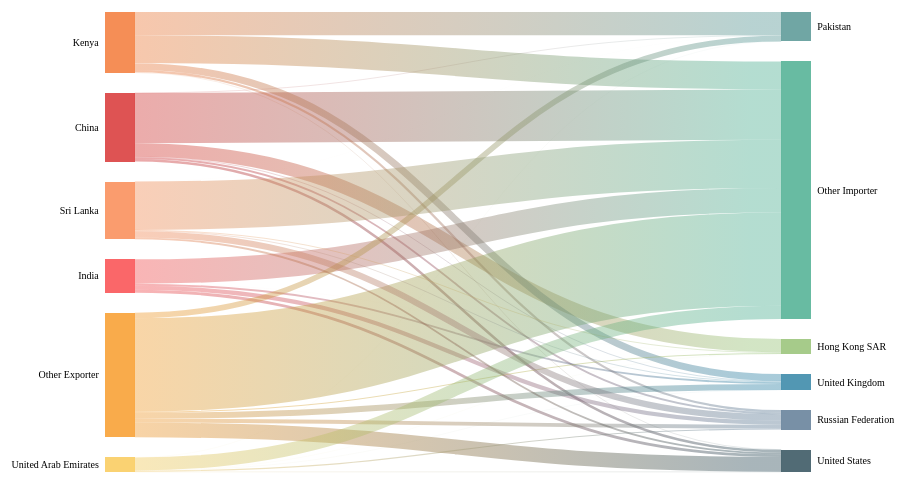
D3 v7 page, settled after 480 driven frames (8 s of simulated time); the page loaded 1 data file(s).


			window.dataLayer = window.dataLayer || [];
			function gtag() {
				dataLayer.push(arguments);
			}
			gtag("js", new Date());

			gtag("config", "G-3Y42HX43QM");
		
// ── teatrade2020.js
var data = d3.json("data/tea_trade.json");
data
	.then(function (data) {
		sankeyChart(data);
	})
	.catch(function (error) {
		// Handle any errors that occurred during the loading
		console.error("Error loading data:", error);
	});

function sankeyChart(data) {
	// Prepare the container for the sankey chart
	var svg = d3
		.select("#sankey-viz")
		.append("svg")
		.attr("width", "100%")
		.attr("height", "100%");
	var svgDimension = svg.node().getBoundingClientRect();
	var marginTop = 20,
		marginBottom = 20,
		marginLeft = 100,
		marginRight = 200;
	var width = svgDimension.width,
		height = svgDimension.height - marginTop - marginBottom,
		color = d3.scaleOrdinal([
			"#d62828",
			"#F94144",
			"#F3722C",
			"#F8961E",
			"#F9844A",
			"#F9C74F",
			"#90BE6D",
			"#43AA8B",
			"#4D908E",
			"#577590",
			"#277DA1",
			"#264653",
		]);
	// Define the sankey chart dimension, nodes and links
	var g = svg.append("g");
	var sankey = d3
		.sankey()
		.nodeAlign(d3.sankeyCenter)
		.nodeWidth(30)
		.nodePadding(20)
		.extent([
			[0, 0],
			[width * 0.8 - 100, height],
		]);
	sankey(data);
	var links = g.append("g").attr("class", "links").selectAll("path");
	var nodes = g.append("g").attr("class", "nodes").selectAll("g");

	// Define gradient colors for the links
	var gradient = g
		.append("defs")
		.selectAll("linearGradient")
		.data(data.links)
		.enter()
		.append("linearGradient")
		.attr("id", function (d, i) {
			return "gradient" + i;
		})
		.attr("gradientUnits", "userSpaceOnUse")
		.attr("x1", 0)
		.attr("y1", 0)
		.attr("x2", function (d) {
			return d.target.x0 - d.source.x1;
		})
		.attr("y2", 0);

	gradient
		.append("stop")
		.attr("offset", "0%")
		.attr("style", function (d) {
			return "stop-color:" + color(d.source.index) + ";stop-opacity:1";
		});

	gradient
		.append("stop")
		.attr("offset", "100%")
		.attr("style", function (d) {
			return "stop-color:" + color(d.target.index) + ";stop-opacity:1";
		});

	// Draw the links
	links = links
		.data(data.links)
		.enter()
		.append("path")
		.attr("class", "link")
		.attr("d", d3.sankeyLinkHorizontal())
		.attr("stroke-width", function (d) {
			return d.width;
		})
		.attr("stroke", function (d, i) {
			return "url(#gradient" + i + ")";
		});
	links.append("title").text(function (d) {
		return (
			d.source.name +
			" → " +
			d.target.name +
			": " +
			formatValue(d.value) +
			" thousand USD"
		);
	});

	function formatValue(value) {
		return value.toLocaleString(); // Format value with thousands separator
	}

	// Draw the nodes
	nodes = nodes
		.data(data.nodes)
		.enter()
		.append("g")
		.attr("transform", function (d) {
			return "translate(" + d.x0 + "," + d.y0 + ")";
		});

	nodes
		.append("rect")
		.attr("height", function (d) {
			return d.y1 - d.y0;
		})
		.attr("width", function (d) {
			return d.x1 - d.x0;
		})
		.style("fill", function (d, i) {
			return color(d.index);
		})
		.style("stroke", function (d) {
			return color(d.index); // Set the border color same as the fill color
		})
		.style("stroke-width", 0);

	// Re-position the Sankey Chart to the center
	var gDimension = g.node().getBoundingClientRect();
	g.attr(
		"transform",
		"translate(" +
			(svgDimension.width - gDimension.width) / 2 +
			"," +
			(svgDimension.height - gDimension.height) / 2 +
			")"
	);
	// Add countries name to the node
	nodes
		.append("text")
		.attr("x", function (d) {
			// Adjust x position based on the side of the node
			return d.x0 < width / 2 ? -6 : 6 + sankey.nodeWidth();
		})
		.attr("y", function (d) {
			return (d.y1 - d.y0) / 2; // Center text vertically within the node
		})
		.attr("dy", ".35em")
		.attr("text-anchor", function (d) {
			// Adjust text-anchor based on the side of the node
			return d.x0 < width / 2 ? "end" : "start";
		})
		.text(function (d) {
			return d.name;
		});

	// Define the drag behavior
	var drag = d3
		.drag()
		.on("start", dragstarted)
		.on("drag", dragged)
		.on("end", dragended);

	// Apply the drag behavior to nodes
	nodes.call(drag);

	// Drag functions
	function dragstarted(event, d) {
		d3.select(this).raise().classed("active", true);
	}

	function dragged(event, d) {
		d3.select(this).attr("transform", function () {
			d.x0 += event.dx;
			d.x1 += event.dx;
			d.y0 += event.dy;
			d.y1 += event.dy;

			return "translate(" + [d.x0, d.y0] + ")";
		});

		// Update links
		sankey.update(data);
		links.attr("d", d3.sankeyLinkHorizontal());
		gradient.attr("x2", function (d) {
			return d.target.x0 - d.source.x1;
		});
	}

	function dragended(event, d) {
		d3.select(this).classed("active", false);
	}
}
// Resize the chart after window resizing
window.addEventListener("resize", function () {
	d3.select("#sankey-viz svg").remove();
	data.then(function (data) {
		sankeyChart(data);
	});
});


### data: data/tea_trade.json
{
 "nodes": [
  {
   "node": 0,
   "name": "China"
  },
  {
   "node": 1,
   "name": "Kenya"
  },
  {
   "node": 2,
   "name": "Sri Lanka"
  },
  {
   "node": 3,
   "name": "India"
  },
  {
   "node": 4,
   "name": "United Arab Emirates"
  },
  {
   "node": 5,
   "name": "Other Exporter"
  },
  {
   "node": 6,
   "name": "Pakistan"
  },
  {
   "node": 7,
   "name": "United States"
  },
  "... 4 more items"
 ],
 "links": [
  {
   "source": 0,
   "target": 10,
   "value": 284161
  },
  {
   "source": 0,
   "target": 11,
   "value": 1073104
  },
  {
   "source": 0,
   "target": 6,
   "value": 8198
  },
  {
   "source": 0,
   "target": 8,
   "value": 39186
  },
  {
   "source": 0,
   "target": 9,
   "value": 11287
  },
  {
   "source": 0,
   "target": 7,
   "value": 53624
  },
  {
   "source": 3,
   "target": 10,
   "value": 738
  },
  {
   "source": 3,
   "target": 11,
   "value": 520546
  },
  "... 28 more items"
 ]
}